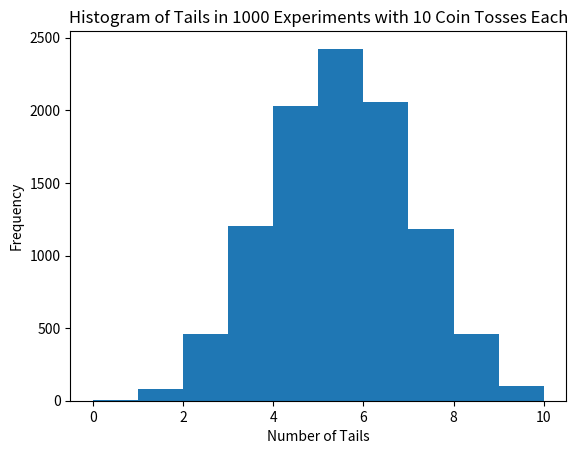

The matplotlib source for this figure:
import matplotlib.pyplot as plt
import numpy as np

np.random.seed(555)

tails_count = []

for distribution in range(10000) :
    tails = [0]
    for throws in range(10) :
        coin = np.random.randint(0, 2)
        tails.append(tails[throws] + coin)
    tails_count.append(tails[-1])

plt.hist(tails_count, bins=10)
plt.xlabel('Number of Tails')
plt.ylabel('Frequency')
plt.title('Histogram of Tails in 1000 Experiments with 10 Coin Tosses Each')
plt.show()
